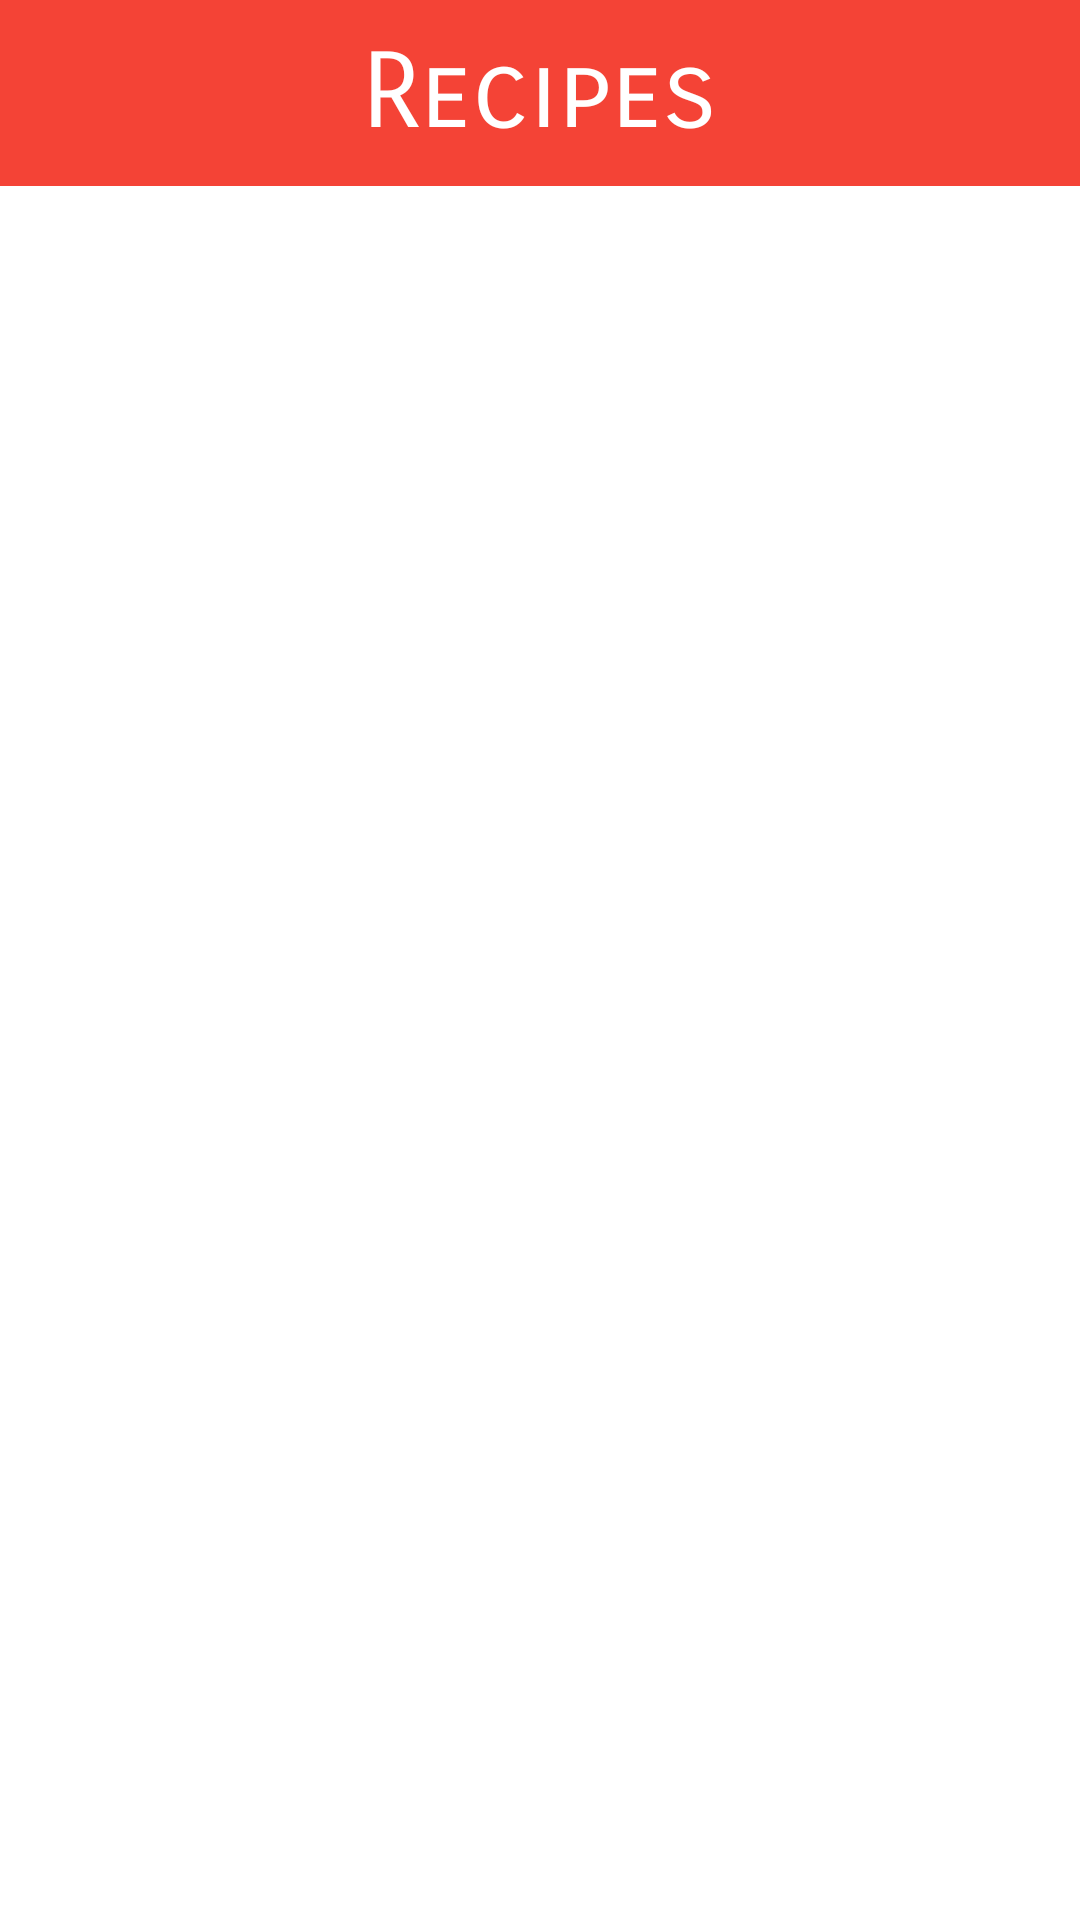

Write the Android layout XML for this screen, with the resource values it uses.
<!-- AndroidManifest.xml: activity theme AppTheme.NoActionBar -->
<!-- res/layout/activity_recipe.xml -->
<?xml version="1.0" encoding="utf-8"?>
<android.support.constraint.ConstraintLayout xmlns:android="http://schemas.android.com/apk/res/android"
    xmlns:app="http://schemas.android.com/apk/res-auto"
    xmlns:tools="http://schemas.android.com/tools"
    android:id="@+id/ConstraintLayout"
    android:layout_width="match_parent"
    android:layout_height="match_parent"
    android:background="#FFFFFF"
    tools:context=".RecipeActivity">

    <LinearLayout
        android:layout_width="0dp"
        android:layout_height="0dp"
        android:layout_margin="0dp"
        android:background="#F44336"
        android:orientation="vertical"
        app:layout_constraintBottom_toBottomOf="parent"
        app:layout_constraintEnd_toEndOf="parent"
        app:layout_constraintStart_toStartOf="parent"
        app:layout_constraintTop_toTopOf="parent">

        <TextView
            android:id="@+id/textView"
            android:layout_width="wrap_content"
            android:layout_height="wrap_content"
            android:layout_gravity="center_horizontal"
            android:layout_margin="10dp"
            android:fontFamily="sans-serif-smallcaps"
            android:text="Recipes"
            android:textColor="#FFFFFF"
            android:textSize="35dp" />

        <android.support.v7.widget.RecyclerView
            android:id="@+id/recyclerView"
            android:layout_width="match_parent"
            android:layout_height="match_parent"
            android:background="#FFFFFF" />
    </LinearLayout>
</android.support.constraint.ConstraintLayout>
<!-- resources referenced by this layout -->
<resources>
  <style name="AppTheme.NoActionBar">
          <item name="windowActionBar">false</item>
          <item name="windowNoTitle">true</item>
      </style>
</resources>
